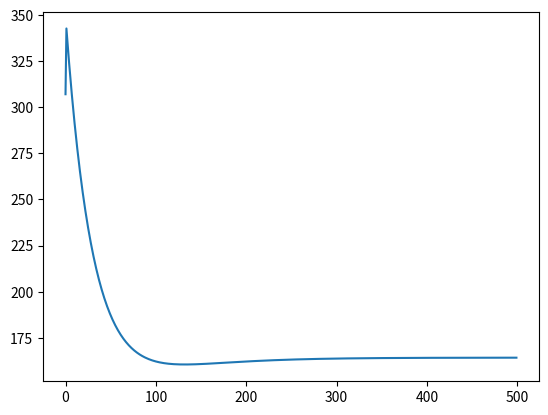

The matplotlib source for this figure:
import numpy as np
from matplotlib import pyplot as plt

def mse(y_pred, y_gr):
    return np.mean((y_pred - y_gr)**2)


def generate_data(num_samples=30):
    X = np.array(range(num_samples))
    random_noise = np.random.uniform(10, 40, size= num_samples)
    y = 3.5 * X + random_noise
    return X,y

if __name__ == '__main__':
    features, target = generate_data(30)
    

    #learning rate
    lr = 0.003

    #nr de epoci
    epochs = 500

    #initializam ht(x)
    t0,t1 = 1.2, 3.4

    dataset = [(x,y) for x,y in zip(features, target)]

    errors = []
  
    eroare_medie_pe_epoca = []
    for epoch in range(epochs):
        errors = []
        for x,y_gr in dataset:

            #predictie 
            y_pred = t1 * x + t0

            #calculam eroarea
            error = mse(y_pred, y_gr)
            errors.append(error)

            #calcul derivate
            t1_grad =(y_pred - y_gr) * x
            t0_grad = y_pred - y_gr

            #update parametri
            t0 = t0 - lr * t0_grad
            t1 = t1 - lr * t1_grad
        eroare_medie_pe_epoca.append(np.mean(errors))
plt.plot(eroare_medie_pe_epoca)
plt.show()           